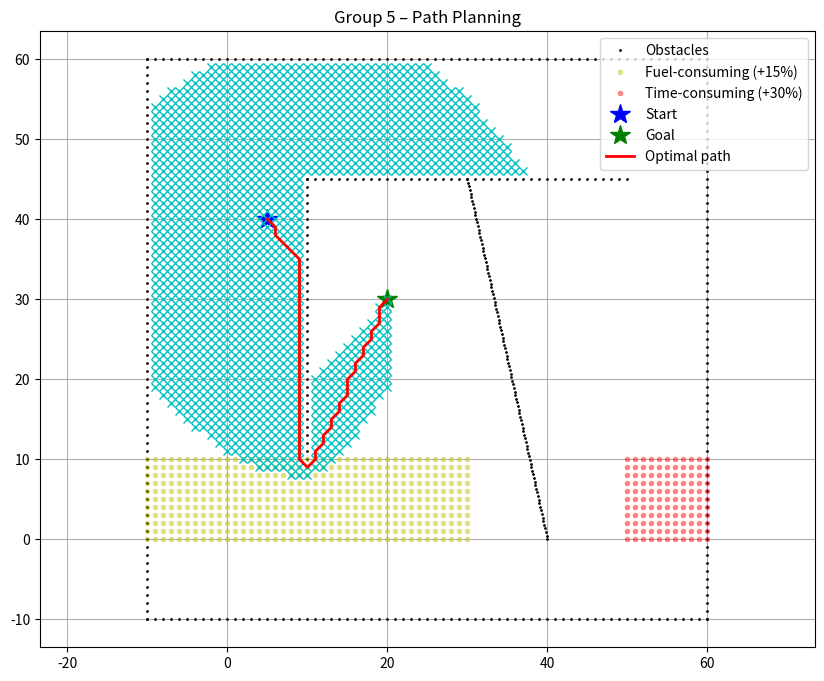

The script that saved this image:
"""
AAE1001 - Group 5 - Task 1
Full fixed version (Matplotlib 3.10+ compatible)
"""

import math
import matplotlib.pyplot as plt
import warnings
from matplotlib import MatplotlibDeprecationWarning

# REVIEW NOTE: Suppress Matplotlib deprecation warnings only; runtime errors remain visible.
warnings.filterwarnings("ignore", category=MatplotlibDeprecationWarning)

show_animation = True   # False skips plotting, but still computes the route and all costs.

class AStarPlanner:

    def __init__(self, ox, oy, resolution, rr, fc_x, fc_y, tc_x, tc_y):
        self.resolution = resolution
        self.rr = rr
        self.min_x = self.min_y = 0
        self.max_x = self.max_y = 0
        self.obstacle_map = None
        self.x_width = self.y_width = 0
        self.motion = self.get_motion_model()
        self.calc_obstacle_map(ox, oy)

        self.fc_x = fc_x
        self.fc_y = fc_y
        self.tc_x = tc_x
        self.tc_y = tc_y

        # REVIEW CHANGE 1: Cache static region membership to avoid repeated list scans.
        # Preserve independent x/y checks and the original lists used by callers.
        # Rebuild these caches if the region coordinate lists are changed later.
        self._fc_x = frozenset(fc_x)
        self._fc_y = frozenset(fc_y)
        self._tc_x = frozenset(tc_x)
        self._tc_y = frozenset(tc_y)

        # REVIEW NOTE: Lecture p.5 treats both regions as extra flight time.
        # Keep the existing destination-cell charging rule for these regions.
        # In an overlap the penalties add; these are not separate fuel-only charges.
        self.Delta_TC = 0.30   # Pink: +30% of the base step cost.
        self.Delta_FC = 0.15   # Yellow: +15% of the base step cost.
        self.costPerGrid = 1.0

    class Node:
        def __init__(self, x, y, cost, parent_index):
            self.x = x
            self.y = y
            self.cost = cost
            self.parent_index = parent_index

    def planning(self, sx, sy, gx, gy):
        start_node = self.Node(self.calc_xy_index(sx, self.min_x),
                               self.calc_xy_index(sy, self.min_y), 0.0, -1)
        goal_node  = self.Node(self.calc_xy_index(gx, self.min_x),
                               self.calc_xy_index(gy, self.min_y), 0.0, -1)

        open_set, closed_set = {}, {}
        open_set[self.calc_grid_index(start_node)] = start_node

        # REVIEW CHANGE 2: Register Escape once per search instead of per visited node.
        if show_animation:
            plt.gcf().canvas.mpl_connect(
                'key_release_event',
                lambda event: [exit(0) if event.key == 'escape' else None])

        while True:
            if not open_set:
                print("Open set is empty – no path found")
                return [], [], None

            # REVIEW NOTE: Keep insertion-order tie breaking to preserve the route.
            c_id = min(open_set,
                       key=lambda o: open_set[o].cost +
                       self.calc_heuristic(goal_node, open_set[o]))
            current = open_set[c_id]

            # Plot the visited grid node using integer coordinates.
            if show_animation:
                x_pos = int(round(self.calc_grid_position(current.x, self.min_x)))
                y_pos = int(round(self.calc_grid_position(current.y, self.min_y)))
                plt.plot(x_pos, y_pos, "xc")
                if len(closed_set) % 20 == 0:
                    plt.pause(0.001)

            if current.x == goal_node.x and current.y == goal_node.y:
                print(f"\n>>> Total Trip time required (T_best) = {current.cost:.4f} minutes")
                goal_node.parent_index = current.parent_index
                goal_node.cost = current.cost
                break

            del open_set[c_id]
            closed_set[c_id] = current

            for i, _ in enumerate(self.motion):
                node = self.Node(current.x + self.motion[i][0],
                                 current.y + self.motion[i][1],
                                 current.cost + self.motion[i][2] * self.costPerGrid,
                                 c_id)

                px = self.calc_grid_position(node.x, self.min_x)
                py = self.calc_grid_position(node.y, self.min_y)

                # Pink: add 30% of the base step on entering the destination cell.
                if px in self._tc_x and py in self._tc_y:
                    node.cost += self.Delta_TC * self.motion[i][2]

                # Yellow: add 15% to weighted step time under the existing model.
                if px in self._fc_x and py in self._fc_y:
                    node.cost += self.Delta_FC * self.motion[i][2]

                n_id = self.calc_grid_index(node)

                if not self.verify_node(node):
                    continue
                if n_id in closed_set:
                    continue
                if n_id not in open_set or open_set[n_id].cost > node.cost:
                    open_set[n_id] = node

        rx, ry = self.calc_final_path(goal_node, closed_set)
        return rx, ry, goal_node.cost

    # REVIEW NOTE: Coordinates are returned goal-to-start, as in the original plot.
    def calc_final_path(self, goal_node, closed_set):
        rx = [self.calc_grid_position(goal_node.x, self.min_x)]
        ry = [self.calc_grid_position(goal_node.y, self.min_y)]
        parent_index = goal_node.parent_index
        while parent_index != -1:
            n = closed_set[parent_index]
            rx.append(self.calc_grid_position(n.x, self.min_x))
            ry.append(self.calc_grid_position(n.y, self.min_y))
            parent_index = n.parent_index
        return rx, ry

    # REVIEW NOTE: Euclidean lower bound for the existing sqrt(2) grid model.
    def calc_heuristic(self, n1, n2):
        return math.hypot(n1.x - n2.x, n1.y - n2.y) * self.costPerGrid

    def calc_grid_position(self, index, min_position):
        return index * self.resolution + min_position

    def calc_xy_index(self, position, min_pos):
        return round((position - min_pos) / self.resolution)

    def calc_grid_index(self, node):
        return (node.y - self.min_y) * self.x_width + (node.x - self.min_x)

    def verify_node(self, node):
        px = self.calc_grid_position(node.x, self.min_x)
        py = self.calc_grid_position(node.y, self.min_y)
        if px < self.min_x or py < self.min_y or px >= self.max_x or py >= self.max_y:
            return False
        if self.obstacle_map[node.x][node.y]:
            return False
        return True

    def calc_obstacle_map(self, ox, oy):
        self.min_x = round(min(ox))
        self.min_y = round(min(oy))
        self.max_x = round(max(ox))
        self.max_y = round(max(oy))
        print(f"Map range: x[{self.min_x}, {self.max_x}], y[{self.min_y}, {self.max_y}]")

        self.x_width = round((self.max_x - self.min_x) / self.resolution)
        self.y_width = round((self.max_y - self.min_y) / self.resolution)

        # REVIEW CHANGE 3: Reuse paired obstacle coordinates in the grid scan.
        # Keep pair order and the exact hypot <= radius collision calculation.
        obstacle_points = tuple(zip(ox, oy))
        self.obstacle_map = [[False] * self.y_width for _ in range(self.x_width)]
        for ix in range(self.x_width):
            x = self.calc_grid_position(ix, self.min_x)
            for iy in range(self.y_width):
                y = self.calc_grid_position(iy, self.min_y)
                for iox, ioy in obstacle_points:
                    if math.hypot(iox - x, ioy - y) <= self.rr:
                        self.obstacle_map[ix][iy] = True
                        break

    # REVIEW TODO (not applied): Lecture p.5 specifies diagonal=2 minutes.
    # The legacy sqrt(2) cost is retained to keep the existing outputs unchanged.
    @staticmethod
    def get_motion_model():
        return [[1, 0, 1], [0, 1, 1], [-1, 0, 1], [0, -1, 1],
                [-1, -1, math.sqrt(2)], [-1, 1, math.sqrt(2)],
                [1, -1, math.sqrt(2)], [1, 1, math.sqrt(2)]]


def main():
    print("=" * 60)
    print("AAE1001 – Group 5 – Task 1")
    print("=" * 60)

    # REVIEW NOTE: Lecture p.13 Group 5: S(5,40), E(20,30).
    # Preserve the supplied barriers and yellow/pink region bounds.
    # Start & Goal (Group 5)
    sx, sy = 5.0, 40.0
    gx, gy = 20.0, 30.0
    grid_size = 1.0
    robot_radius = 0.5

    # ---------- Obstacles ----------
    ox, oy = [], []

    # Outer borders
    for i in range(-10, 61):
        ox.append(i)
        oy.append(-10.0)
        ox.append(60.0)
        oy.append(i)
        ox.append(i)
        oy.append(60.0)
        ox.append(-10.0)
        oy.append(i)

    # Horizontal barrier at y=45 (x=10 to 50)
    for i in range(10, 51):
        ox.append(float(i))
        oy.append(45.0)

    # Vertical barrier at x=10 (y=10 to 45)
    for y in range(10, 46):
        ox.append(10.0)
        oy.append(float(y))

    # Diagonal from (30,45) to (40,0)
    for k in range(0, 101):
        x = 30.0 + 0.1 * k
        y = 45.0 - 4.5 * 0.1 * k
        ox.append(x)
        oy.append(y)

    # ---------- Fuel-consuming area (yellow) ----------
    fc_x, fc_y = [], []
    for i in range(-10, 31):
        for j in range(0, 11):
            fc_x.append(i)
            fc_y.append(j)

    # ---------- Time-consuming area (pink) ----------
    tc_x, tc_y = [], []
    for i in range(50, 61):
        for j in range(0, 11):
            tc_x.append(i)
            tc_y.append(j)

    # ---------- Plot setup ----------
    if show_animation:
        plt.figure(figsize=(10, 8))
        plt.plot(ox, oy, ".k", markersize=2, label="Obstacles")
        plt.plot(fc_x, fc_y, "oy", markersize=3, alpha=0.4, label="Fuel-consuming (+15%)")
        plt.plot(tc_x, tc_y, "or", markersize=3, alpha=0.4, label="Time-consuming (+30%)")
        plt.plot(sx, sy, "b*", markersize=15, label="Start")
        plt.plot(gx, gy, "g*", markersize=15, label="Goal")
        plt.grid(True)
        plt.axis("equal")
        plt.title("Group 5 – Path Planning")
        plt.legend(loc="upper right")

    # ---------- Run A* ----------
    a_star = AStarPlanner(ox, oy, grid_size, robot_radius, fc_x, fc_y, tc_x, tc_y)
    rx, ry, T_best = a_star.planning(sx, sy, gx, gy)

    if T_best is None:
        print("No path found!")
        return

    if show_animation:
        plt.plot(rx, ry, "-r", linewidth=2, label="Optimal path")
        plt.legend(loc="upper right")
        plt.show()

    # ============================================================
    # Cost calculation for the three scenarios (retain existing output order).
    # REVIEW NOTE: Per flight = Cf * rate * T_best + Ct * T_best + Cc.
    # rate is kg/min; rate * T_best is fuel mass. Do not multiply by time twice.
    # Use unrounded costs and ceil(passengers / capacity) before displaying totals.
    # This model uses the same weighted T_best for fuel and time, even with vacancies.
    # ============================================================
    print("\n" + "=" * 60)
    print(f"T_best used for all scenarios = {T_best:.4f} minutes")
    print("=" * 60)

    # REVIEW NOTE: Lecture p.5 aircraft rates, capacities and fixed/time charges.
    # Only cruise operations are included; no taxi, takeoff or landing costs.
    aircraft = {
        "A321neo":      {"rate": 54, "cap": 200, "low": 10, "med": 15, "high": 20, "Cc": 1800},
        "A330-900neo":  {"rate": 84, "cap": 300, "low": 15, "med": 21, "high": 27, "Cc": 2000},
        "A350-900":     {"rate": 90, "cap": 350, "low": 20, "med": 27, "high": 34, "Cc": 2500},
    }

    # REVIEW NOTE: Lecture p.8 supplies these passenger counts, limits and prices.
    # Scenario 2 says monthly demand but a weekly flight cap. The existing model
    # compares one batch against max_f=7; it does not allocate flights by week.
    scenarios = [
        {"name": "Scenario 1", "pax": 3300, "max_f": 13, "time": "med",  "Cf": 0.85},
        {"name": "Scenario 2", "pax": 1500, "max_f":  7, "time": "high", "Cf": 0.96},
        {"name": "Scenario 3", "pax": 2250, "max_f": 25, "time": "low",  "Cf": 0.78},
    ]

    for sc in scenarios:
        print(f"\n----- {sc['name']} -----")
        print(f"Passengers: {sc['pax']} | Max flights: {sc['max_f']} | "
              f"Time cost: {sc['time']} | Fuel price: {sc['Cf']} $/kg")

        best_total = float("inf")
        best_name = None
        best_n = None

        for name, ac in aircraft.items():
            # REVIEW NOTE: Include the partly occupied final flight in the count.
            n_needed = math.ceil(sc["pax"] / ac["cap"])
            if n_needed > sc["max_f"]:
                print(f"  {name:12s}: needs {n_needed} flights > max {sc['max_f']} → INFEASIBLE")
                continue

            Ct = ac[sc["time"]]
            trip = sc["Cf"] * ac["rate"] * T_best + Ct * T_best + ac["Cc"]
            total = trip * n_needed

            print(f"  {name:12s}: {n_needed:2d} flights × ${trip:8.2f} = ${total:10.2f}")

            if total < best_total:
                best_total = total
                best_name = name
                best_n = n_needed

        print(f"  >>> BEST: {best_n} flights of {best_name}  →  total cost ${best_total:.2f}")


if __name__ == "__main__":
    main()
